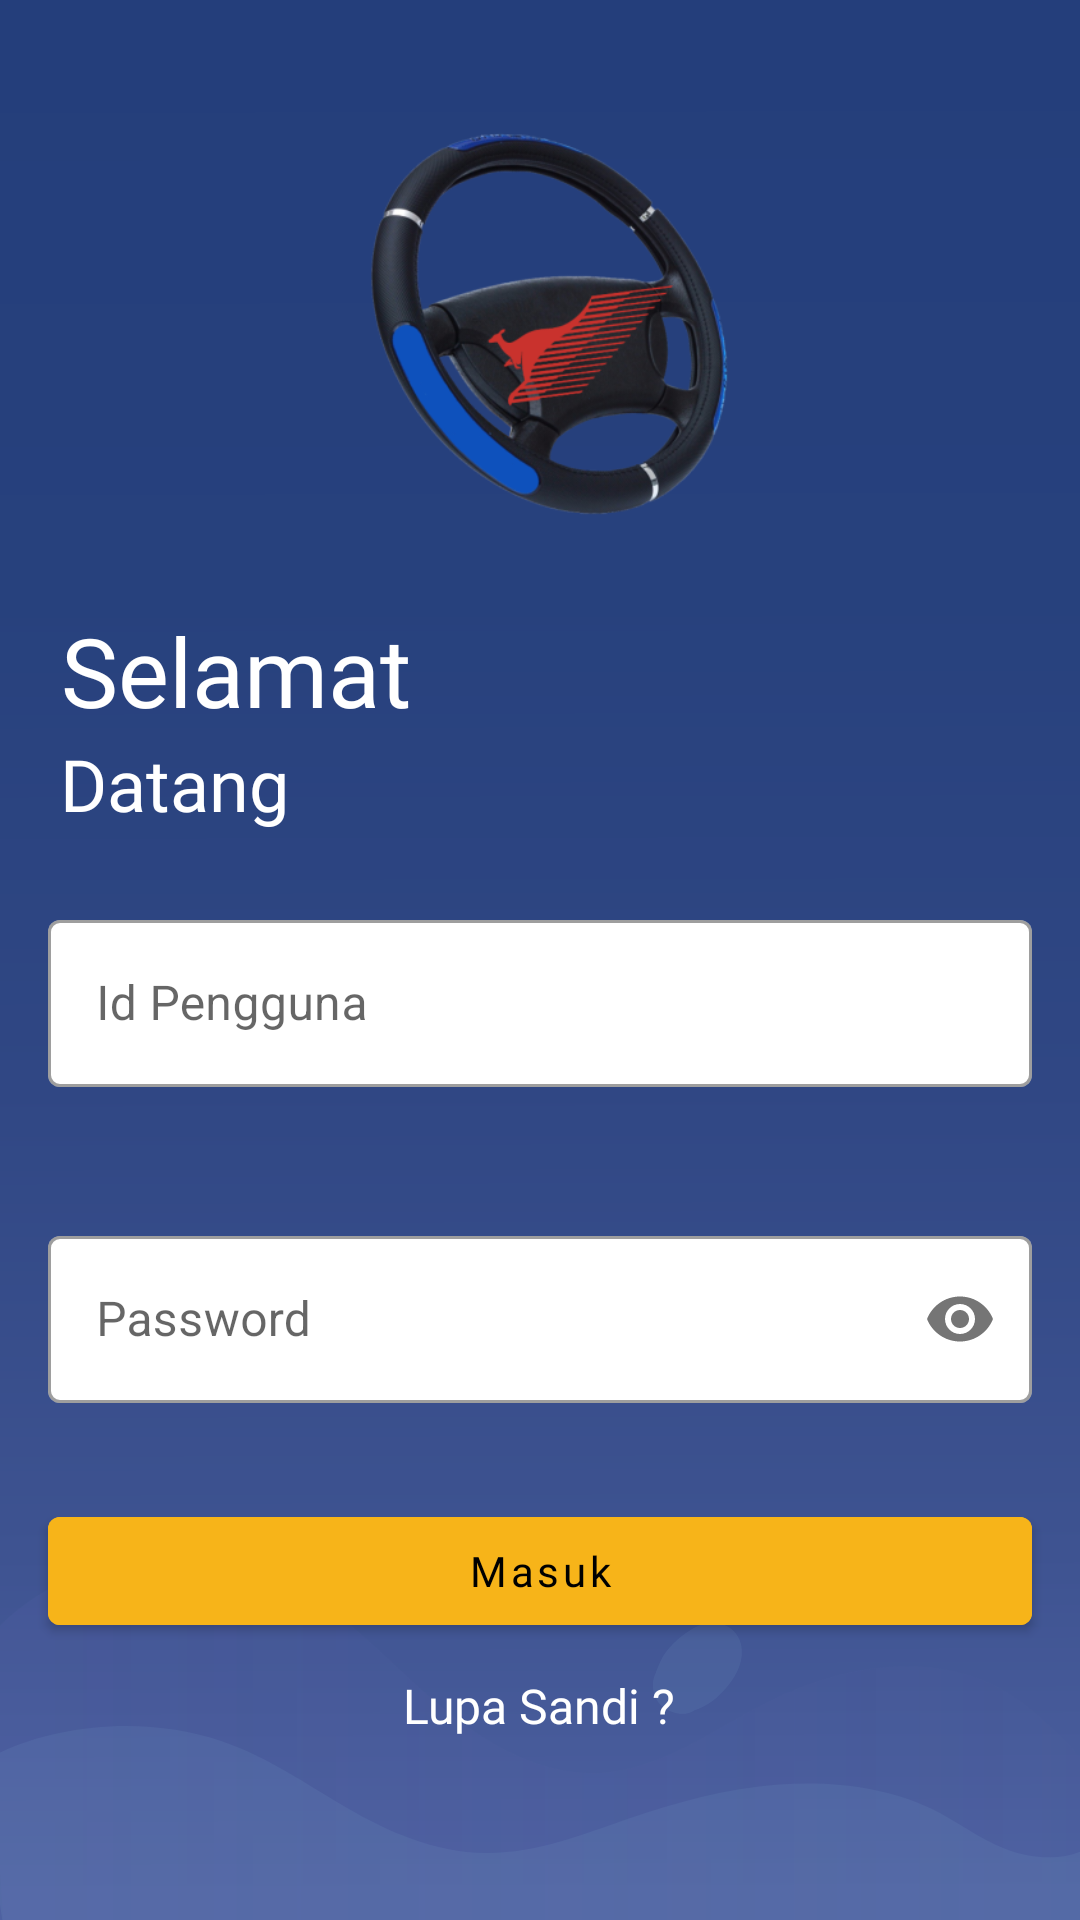

This screen was rendered from an Android layout file. Write that file and the resources it references.
<!-- AndroidManifest.xml: application theme Theme.DMSMobile -->
<!-- res/layout/activity_main.xml -->
<?xml version="1.0" encoding="utf-8"?>
<androidx.constraintlayout.widget.ConstraintLayout xmlns:android="http://schemas.android.com/apk/res/android"
    xmlns:app="http://schemas.android.com/apk/res-auto"
    xmlns:tools="http://schemas.android.com/tools"
    android:layout_width="match_parent"
    android:layout_height="match_parent"
    android:background="@drawable/background_login">

    <ImageView
        android:id="@+id/imageView2"
        android:layout_width="150dp"
        android:layout_height="150dp"
        android:layout_marginTop="32dp"
        android:contentDescription="@string/logo_dms"
        android:src="@drawable/img_logo_dms"
        app:layout_constraintEnd_toEndOf="parent"
        app:layout_constraintStart_toStartOf="parent"
        app:layout_constraintTop_toTopOf="parent" />

    <TextView
        android:id="@+id/textView2"
        style="@style/TextView.TitleLoginNormal36sp"
        android:layout_width="wrap_content"
        android:layout_height="wrap_content"
        android:layout_marginStart="6dp"
        android:layout_marginTop="20dp"
        android:text="@string/selamat"
        app:layout_constraintEnd_toEndOf="parent"
        app:layout_constraintHorizontal_bias="0.061"
        app:layout_constraintStart_toStartOf="parent"
        app:layout_constraintTop_toBottomOf="@+id/imageView2" />

    <TextView
        android:id="@+id/textView3"
        style="@style/TextView.TitleLoginNormal24sp"
        android:layout_width="wrap_content"
        android:layout_height="wrap_content"
        android:layout_marginStart="6dp"
        android:text="@string/datang"
        app:layout_constraintEnd_toEndOf="parent"
        app:layout_constraintHorizontal_bias="0.051"
        app:layout_constraintStart_toStartOf="parent"
        app:layout_constraintTop_toBottomOf="@+id/textView2" />

    <com.google.android.material.textfield.TextInputLayout
        app:boxBackgroundColor="@color/white"
        android:id="@+id/containerIdUserText"
        style="@style/Widget.MaterialComponents.TextInputLayout.OutlinedBox"
        android:layout_width="0dp"
        app:helperText=""
        app:errorEnabled="true"
        app:helperTextTextColor="@color/color_red"
        android:layout_height="wrap_content"
        android:layout_marginStart="16dp"
        android:layout_marginTop="24dp"
        android:layout_marginEnd="16dp"
        android:hint="@string/id_pengguna"
        app:layout_constraintLeft_toLeftOf="parent"
        app:layout_constraintRight_toRightOf="parent"
        app:layout_constraintTop_toBottomOf="@id/textView3">

        <com.google.android.material.textfield.TextInputEditText
            android:id="@+id/tv_userId"
            android:lines="1"
            android:inputType="text"
            android:layout_width="match_parent"
            android:layout_height="match_parent" />

    </com.google.android.material.textfield.TextInputLayout>

    <com.google.android.material.textfield.TextInputLayout
        android:id="@+id/containerIdPasswordText"
        style="@style/Widget.MaterialComponents.TextInputLayout.OutlinedBox"
        android:layout_width="0dp"
        app:boxBackgroundColor="@color/white"
        android:layout_height="wrap_content"
        android:layout_marginStart="16dp"
        android:layout_marginTop="24dp"
        app:helperText=""
        app:helperTextTextColor="@color/color_red"
        android:layout_marginEnd="16dp"
        app:passwordToggleEnabled="true"
        android:hint="@string/Password"
        app:layout_constraintLeft_toLeftOf="parent"
        app:layout_constraintRight_toRightOf="parent"
        app:layout_constraintTop_toBottomOf="@id/containerIdUserText">

        <com.google.android.material.textfield.TextInputEditText
            android:id="@+id/tv_user_password"
            android:layout_width="match_parent"
            android:lines="1"
            android:inputType="textPassword"
            android:layout_height="match_parent" />

    </com.google.android.material.textfield.TextInputLayout>

    <com.google.android.material.button.MaterialButton
        android:id="@+id/btnLogin"
        android:layout_width="0dp"
        app:cornerRadius="4dp"
        android:backgroundTint="@color/yellow"
        android:layout_height="wrap_content"
        android:layout_marginStart="16dp"
        android:layout_marginTop="32dp"
        android:layout_marginEnd="16dp"
        android:fontFamily="@font/montserrat_bold"
        android:textAllCaps="false"
        android:text="@string/masuk"
        android:textColor="@color/black"
        app:layout_constraintEnd_toEndOf="parent"
        app:layout_constraintStart_toStartOf="parent"
        app:layout_constraintTop_toBottomOf="@+id/containerIdPasswordText" />

    <ProgressBar
        android:id="@+id/progressBar"
        style="?android:attr/progressBarStyle"
        android:layout_width="wrap_content"
        android:layout_height="wrap_content"
        android:visibility="gone"
        app:layout_constraintBottom_toBottomOf="parent"
        app:layout_constraintEnd_toEndOf="parent"
        app:layout_constraintStart_toStartOf="parent"
        app:layout_constraintTop_toTopOf="parent" />

    <TextView
        android:id="@+id/textView"
        android:layout_width="wrap_content"
        android:layout_height="wrap_content"
        android:layout_marginTop="10dp"
        android:textColor="@color/white"
        android:text="@string/lupa_sandi"
        android:fontFamily="@font/montserrat_regular"
        android:textSize="16sp"
        app:layout_constraintEnd_toEndOf="@+id/btnLogin"
        app:layout_constraintHorizontal_bias="0.498"
        app:layout_constraintStart_toStartOf="@+id/btnLogin"
        app:layout_constraintTop_toBottomOf="@+id/btnLogin" />


</androidx.constraintlayout.widget.ConstraintLayout>
<!-- resources referenced by this layout -->
<resources>
  <color name="black">#FF000000</color>
  <color name="color_red">#F05253</color>
  <color name="white">#FFFFFFFF</color>
  <color name="yellow">#F7B419</color>
  <!-- drawable background_login: vector/xml drawable (drawable, 3341 chars, omitted) -->
  <!-- drawable img_logo_dms: png bitmap (drawable-v24, 103613 bytes) -->
  <string name="Password">Password</string>
  <string name="datang">Datang</string>
  <string name="id_pengguna">Id Pengguna</string>
  <string name="logo_dms">logo dms</string>
  <string name="lupa_sandi">Lupa Sandi ?</string>
  <string name="masuk">Masuk</string>
  <string name="selamat">Selamat</string>
  <style name="TextView.TitleLoginNormal24sp">
          <item name="android:fontFamily">@font/montserrat_medium</item>
          <item name="android:textColor">@color/color_white</item>
          <item name="android:textSize">24sp</item>
          <item name="android:textAlignment">center</item>
      </style>
  <style name="TextView.TitleLoginNormal36sp">
          <item name="android:fontFamily">@font/montserrat_medium</item>
          <item name="android:textColor">@color/color_white</item>
          <item name="android:textSize">32sp</item>
          <item name="android:textAlignment">center</item>
      </style>
  <style name="Theme.DMSMobile" parent="Theme.MaterialComponents.DayNight.NoActionBar">
          
          <item name="colorPrimary">@color/purple_500</item>
          <item name="colorPrimaryVariant">@color/purple_700</item>
          <item name="colorOnPrimary">@color/white</item>
          
          <item name="colorSecondary">@color/teal_200</item>
          <item name="colorSecondaryVariant">@color/teal_700</item>
          <item name="colorOnSecondary">@color/black</item>
          
          <item name="android:statusBarColor">?attr/colorPrimaryVariant</item>
          
      </style>
  <color name="color_white">#FFFFFFFF</color>
  <color name="purple_500">#FF6200EE</color>
  <color name="purple_700">#FF3700B3</color>
  <color name="teal_200">#FF03DAC5</color>
  <color name="teal_700">#FF018786</color>
</resources>
